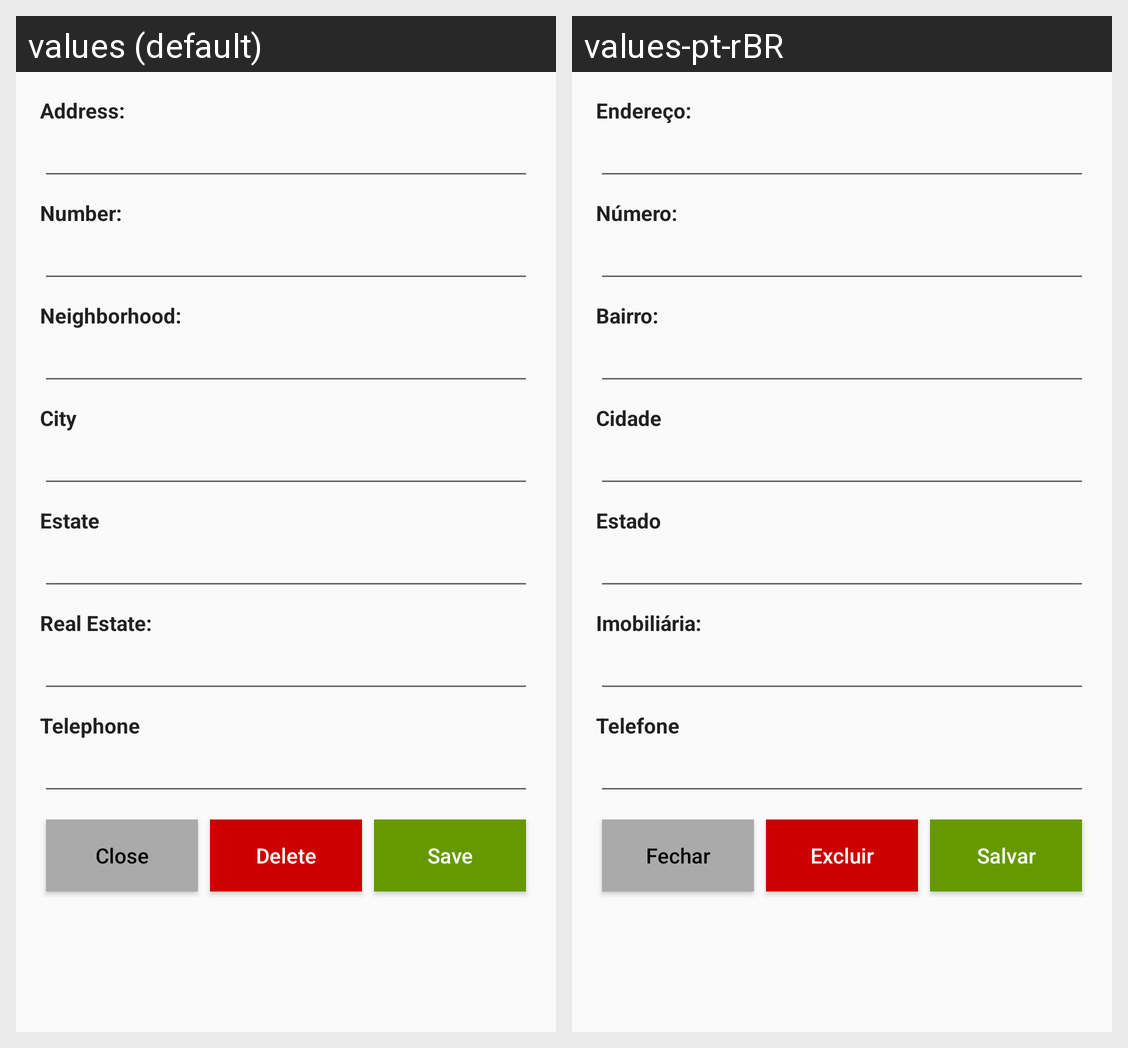

Translations of the strings shown on this Android screen, per locale in the grid:
Android screen res/layout/fragment_add_place.xml rendered under 2 locales, left to right: values (default), values-pt-rBR. Device: Nexus 5 (rendered at 1080×1920; each locale shown at half size, 540×960, under a caption strip naming it); theme AppTheme.
Strings drawn on this screen, with the default value and each locale's value (text and hints the layout hard-codes, and strings that could not be matched under every locale, appear in the picture but are not listed):

endereco
  values: Address: 
  values-pt-rBR: Endereço: 

numero
  values: Number:
  values-pt-rBR: Número:

bairro
  values: Neighborhood: 
  values-pt-rBR: Bairro: 

cidade
  values: City
  values-pt-rBR: Cidade

estado
  values: Estate
  values-pt-rBR: Estado

imobiliaria
  values: Real Estate: 
  values-pt-rBR: Imobiliária: 

telefone
  values: Telephone
  values-pt-rBR: Telefone

fechar
  values: Close
  values-pt-rBR: Fechar

excluir
  values: Delete
  values-pt-rBR: Excluir

salvar
  values: Save
  values-pt-rBR: Salvar
